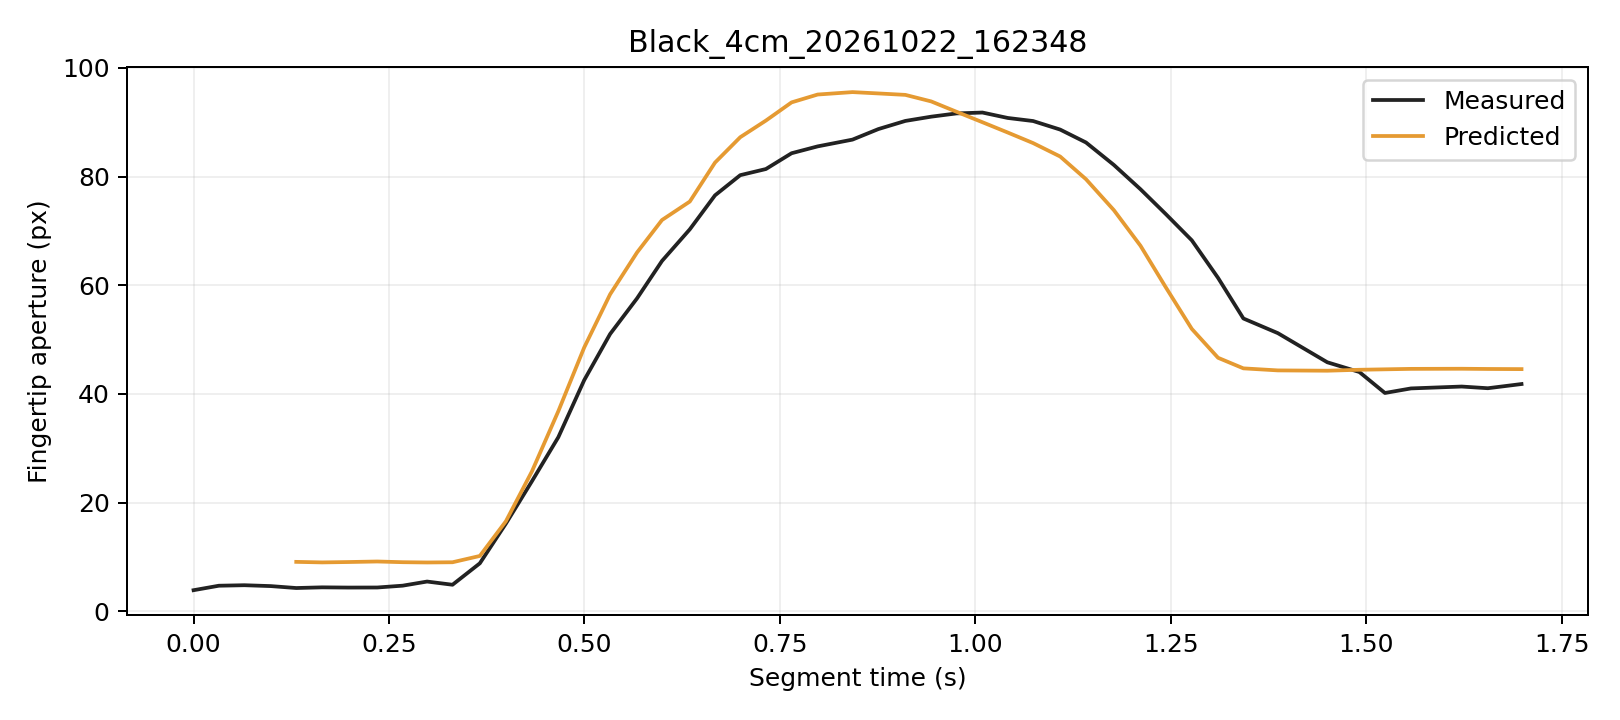

Source data for this figure (header and first rows):
trial, segment_frame, frame, time_s, distance_px, actual_aperture_px, predicted_window5_px, phase, status
Black_4cm_20261022_162348, 0, 1452, 0.0, 244, 3.868, , Initial, window_not_ready
Black_4cm_20261022_162348, 1, 1453, 0.03238, 243.9, 4.692, , Initial, window_not_ready
Black_4cm_20261022_162348, 2, 1454, 0.06499, 243.5, 4.784, , Initial, window_not_ready
Black_4cm_20261022_162348, 3, 1455, 0.09884, 243.5, 4.622, , Initial, window_not_ready
Black_4cm_20261022_162348, 4, 1456, 0.1313, 243.8, 4.267, 9.082, Initial, ready
Black_4cm_20261022_162348, 5, 1457, 0.1644, 243.6, 4.393, 8.983, Initial, ready
Black_4cm_20261022_162348, 6, 1458, 0.198, 243.6, 4.352, 9.052, Initial, ready
Black_4cm_20261022_162348, 7, 1459, 0.2349, 243.6, 4.364, 9.151, Initial, ready
Black_4cm_20261022_162348, 8, 1460, 0.2675, 243.7, 4.702, 9.021, Initial, ready
Black_4cm_20261022_162348, 9, 1461, 0.2987, 243.8, 5.46, 8.97, Initial, ready
Black_4cm_20261022_162348, 10, 1462, 0.3312, 243.7, 4.87, 9.01, Initial, ready
Black_4cm_20261022_162348, 11, 1463, 0.3662, 242.6, 8.814, 10.17, Initial, ready
Black_4cm_20261022_162348, 12, 1464, 0.3995, 239.5, 16.13, 16.56, Grasping, ready
Black_4cm_20261022_162348, 13, 1465, 0.4328, 236.5, 23.91, 25.72, Grasping, ready
Black_4cm_20261022_162348, 14, 1466, 0.4666, 232.1, 32.03, 36.82, Grasping, ready
Black_4cm_20261022_162348, 15, 1467, 0.4997, 225.5, 42.52, 48.53, Grasping, ready
Black_4cm_20261022_162348, 16, 1468, 0.5328, 218.9, 51.02, 58.33, Grasping, ready
Black_4cm_20261022_162348, 17, 1469, 0.5673, 211.8, 57.59, 66.04, Grasping, ready
Black_4cm_20261022_162348, 18, 1470, 0.5992, 204.2, 64.46, 72, Grasping, ready
Black_4cm_20261022_162348, 19, 1471, 0.6348, 197, 70.29, 75.4, Grasping, ready
Black_4cm_20261022_162348, 20, 1472, 0.667, 188.3, 76.54, 82.57, Grasping, ready
Black_4cm_20261022_162348, 21, 1473, 0.6993, 179.1, 80.26, 87.24, Grasping, ready
Black_4cm_20261022_162348, 22, 1474, 0.7321, 168.8, 81.39, 90.3, Grasping, ready
Black_4cm_20261022_162348, 23, 1475, 0.765, 157.9, 84.29, 93.65, Grasping, ready
Black_4cm_20261022_162348, 24, 1476, 0.7983, 146.5, 85.56, 95.1, Grasping, ready
Black_4cm_20261022_162348, 25, 1477, 0.8429, 134.8, 86.8, 95.55, Grasping, ready
Black_4cm_20261022_162348, 26, 1478, 0.876, 122.3, 88.74, 95.3, Grasping, ready
Black_4cm_20261022_162348, 27, 1479, 0.9105, 109.9, 90.24, 95.03, Grasping, ready
Black_4cm_20261022_162348, 28, 1480, 0.9436, 97.31, 91.02, 93.83, Grasping, ready
Black_4cm_20261022_162348, 29, 1481, 0.9759, 84.67, 91.62, 91.93, Grasping, ready
Black_4cm_20261022_162348, 30, 1482, 1.009, 72.09, 91.78, 90, Grasping, ready
Black_4cm_20261022_162348, 31, 1483, 1.041, 59.95, 90.79, 88.11, Grasping, ready
Black_4cm_20261022_162348, 32, 1484, 1.074, 48.7, 90.22, 86.16, Grasping, ready
Black_4cm_20261022_162348, 33, 1485, 1.109, 38.6, 88.65, 83.69, Grasping, ready
Black_4cm_20261022_162348, 34, 1486, 1.142, 28.79, 86.27, 79.52, Grasping, ready
Black_4cm_20261022_162348, 35, 1487, 1.177, 20.7, 82.14, 73.81, Grasping, ready
Black_4cm_20261022_162348, 36, 1488, 1.211, 12.21, 77.67, 67.27, Grasping, ready
Black_4cm_20261022_162348, 37, 1489, 1.244, 6.892, 73.09, 59.6, Grasping, ready
Black_4cm_20261022_162348, 38, 1490, 1.277, 3.711, 68.26, 51.96, Grasping, ready
Black_4cm_20261022_162348, 39, 1491, 1.311, 5.183, 61.35, 46.64, Grasping, ready
Black_4cm_20261022_162348, 40, 1492, 1.343, 8.319, 53.88, 44.7, Grasping, ready
Black_4cm_20261022_162348, 41, 1493, 1.387, 9.514, 51.18, 44.32, Grasping, ready
Black_4cm_20261022_162348, 42, 1494, 1.45, 9.793, 45.82, 44.27, Hold, ready
Black_4cm_20261022_162348, 43, 1495, 1.491, 8.43, 44.03, 44.44, Hold, ready
Black_4cm_20261022_162348, 44, 1496, 1.524, 9.438, 40.17, 44.52, Hold, ready
Black_4cm_20261022_162348, 45, 1497, 1.557, 9.18, 41.01, 44.6, Hold, ready
Black_4cm_20261022_162348, 46, 1498, 1.622, 8.608, 41.35, 44.63, Hold, ready
Black_4cm_20261022_162348, 47, 1499, 1.656, 8.631, 41.04, 44.59, Hold, ready
Black_4cm_20261022_162348, 48, 1500, 1.699, 9.504, 41.81, 44.56, Hold, ready
